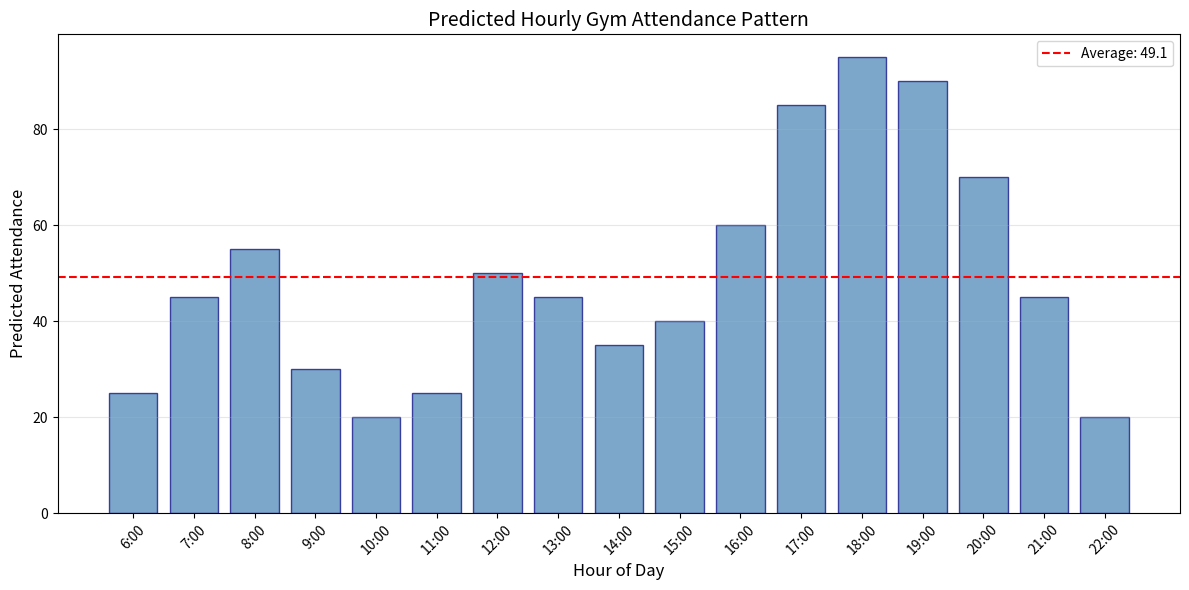

Write the Python code that produced this figure. (Note: this script raises an exception after producing the figure.)
#!/usr/bin/env python3
"""
Extra Credit Project: Predicting Gym Attendance to Optimize Operating Hours
Course: Operations Research / Mathematical Optimization
Author: Jada Williams
Date: February 2026

This script solves an optimization problem to determine optimal gym operating hours
that minimize costs while maintaining adequate service coverage.
"""

import numpy as np
import pandas as pd
import matplotlib
matplotlib.use('Agg')  # Use non-interactive backend
import matplotlib.pyplot as plt
from scipy.optimize import milp, LinearConstraint, Bounds

print("="*70)
print("EXTRA CREDIT PROJECT: GYM OPERATING HOURS OPTIMIZATION")
print("="*70)

# ============================================================================
# SECTION 1: PROBLEM DEFINITION
# ============================================================================
print("\n" + "="*70)
print("1. PROBLEM DEFINITION AND REAL-WORLD CONTEXT")
print("="*70)

problem_description = """
BACKGROUND:
A university fitness center faces a common operational challenge: balancing 
operating costs with member satisfaction. The gym currently operates from 
6 AM to 11 PM (17 hours daily), but budget constraints require reducing 
operational hours while maintaining service quality for the majority of members.

PROBLEM STATEMENT:
The gym management needs to determine the optimal operating hours that:
1. Minimize total operating costs (staff, utilities, maintenance)
2. Ensure that at least 85% of total daily attendance is served
3. Maintain a minimum of 8 consecutive operating hours
4. Have adequate staffing (at least one staff member for every 20 members)

WHY THIS PROBLEM MATTERS:
- Cost Reduction: Operating costs average $50-100 per hour
- Member Satisfaction: Closing during low-attendance hours affects fewer members
- Resource Allocation: Optimizing staff schedules improves efficiency
- Sustainability: Reduced hours decreases energy consumption
"""
print(problem_description)

# ============================================================================
# SECTION 2: DATA COLLECTION AND ATTENDANCE PREDICTION
# ============================================================================
print("\n" + "="*70)
print("2. DATA COLLECTION AND ATTENDANCE PREDICTION")
print("="*70)

# Define the hours of potential operation (6 AM to 11 PM)
hours = list(range(6, 23))  # 6, 7, 8, ..., 22
n_hours = len(hours)  # 17 hours

# Predicted average attendance per hour (based on typical gym patterns)
attendance_data = {
    6: 25,   # 6 AM - Early birds
    7: 45,   # 7 AM - Morning rush begins
    8: 55,   # 8 AM - Peak morning
    9: 30,   # 9 AM - Classes start, attendance drops
    10: 20,  # 10 AM - Low point
    11: 25,  # 11 AM - Slight increase before lunch
    12: 50,  # 12 PM - Lunch crowd
    13: 45,  # 1 PM - Lunch crowd continues
    14: 35,  # 2 PM - Afternoon lull
    15: 40,  # 3 PM - Building up
    16: 60,  # 4 PM - After-class crowd
    17: 85,  # 5 PM - Evening peak begins
    18: 95,  # 6 PM - Peak hour
    19: 90,  # 7 PM - Still peak
    20: 70,  # 8 PM - Starting to decline
    21: 45,  # 9 PM - Evening wind-down
    22: 20   # 10 PM - Late night
}

# Convert to array for optimization
attendance = np.array([attendance_data[h] for h in hours])

# Create attendance DataFrame
df_attendance = pd.DataFrame({
    'Hour': hours,
    'Time': [f"{h}:00 AM" if h < 12 else (f"12:00 PM" if h == 12 else f"{h-12}:00 PM") for h in hours],
    'Predicted_Attendance': attendance
})

print("\nPredicted Hourly Attendance:")
print(df_attendance.to_string(index=False))
print(f"\nTotal Daily Attendance: {sum(attendance)} members")
print(f"Peak Hour: {hours[np.argmax(attendance)]}:00 with {max(attendance)} members")
print(f"Lowest Hour: {hours[np.argmin(attendance)]}:00 with {min(attendance)} members")

# Plot attendance pattern
plt.figure(figsize=(12, 6))
plt.bar(range(n_hours), attendance, color='steelblue', edgecolor='navy', alpha=0.7)
plt.xlabel('Hour of Day', fontsize=12)
plt.ylabel('Predicted Attendance', fontsize=12)
plt.title('Predicted Hourly Gym Attendance Pattern', fontsize=14)
plt.xticks(range(n_hours), [f'{h}:00' for h in hours], rotation=45)
plt.axhline(y=np.mean(attendance), color='red', linestyle='--', 
            label=f'Average: {np.mean(attendance):.1f}')
plt.legend()
plt.grid(axis='y', alpha=0.3)
plt.tight_layout()
plt.savefig('/home/<user>/attendance_pattern.png', dpi=150, bbox_inches='tight')
plt.close()
print("\n[Figure 1: Attendance Pattern saved]")

# ============================================================================
# SECTION 3: MATHEMATICAL MODEL FORMULATION
# ============================================================================
print("\n" + "="*70)
print("3. MATHEMATICAL MODEL FORMULATION")
print("="*70)

model_formulation = """
SETS AND INDICES:
- H = {6, 7, 8, ..., 22}: Set of potential operating hours (6 AM to 10 PM)
- |H| = 17: Total number of potential operating hours
- Index i ∈ {0, 1, ..., 16} maps to hour h = i + 6

PARAMETERS:
| Parameter | Description                    | Value       | Justification           |
|-----------|--------------------------------|-------------|-------------------------|
| a_i       | Predicted attendance at hour i | See data    | Historical patterns     |
| c_i       | Operating cost per hour i      | $45-$75     | Utilities + maintenance |
| α         | Minimum attendance coverage    | 85%         | Industry standard       |
| M_min     | Minimum consecutive hours      | 8           | Practical constraint    |
| r         | Member-to-staff ratio          | 20:1        | Safety requirement      |
| w         | Staff hourly wage              | $15         | Minimum + benefits      |

DECISION VARIABLES:
- x_i ∈ {0, 1}: Binary, 1 if gym is open during hour i, 0 otherwise
- s_i ≥ 0: Integer, number of staff members scheduled for hour i

OBJECTIVE FUNCTION:
Minimize Total Operating Cost:
    min Z = Σ (c_i · x_i + w · s_i)  for all i

CONSTRAINTS:
1. Attendance Coverage: Σ(a_i · x_i) ≥ α · Σ(a_i)
2. Minimum Hours: Σ(x_i) ≥ M_min
3. Contiguity (no gaps): x_i ≥ x_{i-1} + x_{i+1} - 1  for 0 < i < 16
4. Staffing Requirement: s_i ≥ ⌈a_i/r⌉ · x_i
5. No Staff When Closed: s_i ≤ M · x_i (Big-M constraint)
"""
print(model_formulation)

# ============================================================================
# SECTION 4: PARAMETER JUSTIFICATION
# ============================================================================
print("\n" + "="*70)
print("4. PARAMETER JUSTIFICATION")
print("="*70)

# Define operating costs per hour
operating_costs = {
    6: 45, 7: 45, 8: 50, 9: 55, 10: 55, 11: 55,
    12: 60, 13: 60, 14: 65, 15: 65, 16: 70,
    17: 75, 18: 75, 19: 75, 20: 70, 21: 60, 22: 55
}
op_costs = np.array([operating_costs[h] for h in hours])

# Staffing parameters
staff_wage = 15
member_staff_ratio = 20
min_staff_base = 2
big_M = 10

# Calculate minimum staff needed
min_staff_needed = np.array([max(min_staff_base, int(np.ceil(attendance_data[h] / member_staff_ratio))) 
                             for h in hours])

print("\nOperating Cost Justification:")
print("- Off-peak hours (6-8 AM, 9-10 PM): $45-55 (lower electricity rates)")
print("- Standard hours (9-11 AM): $55")
print("- Mid-peak hours (12-3 PM): $60-65")
print("- Peak hours (4-8 PM): $70-75 (highest electricity rates)")
print("- Late evening (9-10 PM): $55-60")

print("\nStaffing Requirements:")
print(f"- Hourly wage: ${staff_wage}")
print(f"- Member-to-staff ratio: {member_staff_ratio}:1")
print(f"- Minimum staff when open: {min_staff_base}")

print("\nHour | Attendance | Min Staff | Op Cost | Staff Cost | Total Cost")
print("-" * 65)
for i, h in enumerate(hours):
    staff_cost = min_staff_needed[i] * staff_wage
    total = op_costs[i] + staff_cost
    print(f" {h:2d}  |    {attendance[i]:3d}     |     {min_staff_needed[i]}     |   ${op_costs[i]:2d}   |    ${staff_cost:3d}     |    ${total:3d}")

# Plot cost breakdown
fig, ax1 = plt.subplots(figsize=(12, 6))
bar_width = 0.35
index = np.arange(n_hours)
ax1.bar(index, op_costs, bar_width, label='Operating Cost', color='steelblue', alpha=0.7)
ax1.bar(index + bar_width, min_staff_needed * staff_wage, bar_width, 
        label='Staff Cost', color='coral', alpha=0.7)
ax1.set_xlabel('Hour of Day', fontsize=12)
ax1.set_ylabel('Cost ($)', fontsize=12)
ax1.set_title('Hourly Cost Breakdown', fontsize=14)
ax1.set_xticks(index + bar_width / 2)
ax1.set_xticklabels([f'{h}:00' for h in hours], rotation=45)
ax1.legend(loc='upper left')
ax2 = ax1.twinx()
ax2.plot(index + bar_width / 2, attendance, 'g-o', linewidth=2, markersize=6, label='Attendance')
ax2.set_ylabel('Attendance', fontsize=12, color='green')
ax2.tick_params(axis='y', labelcolor='green')
ax2.legend(loc='upper right')
plt.tight_layout()
plt.savefig('/home/<user>/cost_breakdown.png', dpi=150, bbox_inches='tight')
plt.close()
print("\n[Figure 2: Cost Breakdown saved]")

# ============================================================================
# SECTION 5: OPTIMIZATION MODEL IMPLEMENTATION
# ============================================================================
print("\n" + "="*70)
print("5. OPTIMIZATION MODEL IMPLEMENTATION (SciPy MILP)")
print("="*70)

# Model parameters
total_attendance = np.sum(attendance)
coverage_requirement = 0.85
min_hours = 8
n_vars = 2 * n_hours  # 34 variables

print(f"\nModel Parameters:")
print(f"  - Total potential attendance: {total_attendance}")
print(f"  - Coverage requirement: {coverage_requirement * 100}%")
print(f"  - Minimum attendance to serve: {int(coverage_requirement * total_attendance)}")
print(f"  - Minimum operating hours: {min_hours}")
print(f"  - Total variables: {n_vars} ({n_hours} binary x, {n_hours} integer s)")

# Objective function coefficients
c = np.concatenate([op_costs, np.full(n_hours, staff_wage)])

# Build constraint matrices
A_ub_list = []
b_ub_list = []

# Constraint 1: Attendance Coverage
attendance_row = np.zeros(n_vars)
attendance_row[:n_hours] = -attendance
A_ub_list.append(attendance_row)
b_ub_list.append(-coverage_requirement * total_attendance)

# Constraint 2: Minimum Operating Hours
min_hours_row = np.zeros(n_vars)
min_hours_row[:n_hours] = -1
A_ub_list.append(min_hours_row)
b_ub_list.append(-min_hours)

# Constraint 3: Contiguity (no gaps)
for i in range(1, n_hours - 1):
    contiguity_row = np.zeros(n_vars)
    contiguity_row[i-1] = 1
    contiguity_row[i] = -1
    contiguity_row[i+1] = 1
    A_ub_list.append(contiguity_row)
    b_ub_list.append(1)

# Constraint 4: Minimum Staffing
for i in range(n_hours):
    staff_req_row = np.zeros(n_vars)
    staff_req_row[i] = min_staff_needed[i]
    staff_req_row[n_hours + i] = -1
    A_ub_list.append(staff_req_row)
    b_ub_list.append(0)

# Constraint 5: No Staff When Closed
for i in range(n_hours):
    no_staff_row = np.zeros(n_vars)
    no_staff_row[i] = -big_M
    no_staff_row[n_hours + i] = 1
    A_ub_list.append(no_staff_row)
    b_ub_list.append(0)

A_ub = np.array(A_ub_list)
b_ub = np.array(b_ub_list)

print(f"\nConstraint Summary:")
print(f"  - Attendance coverage: 1 constraint")
print(f"  - Minimum hours: 1 constraint")
print(f"  - Contiguity: {n_hours - 2} constraints")
print(f"  - Staffing requirement: {n_hours} constraints")
print(f"  - Big-M constraints: {n_hours} constraints")
print(f"  - Total: {len(b_ub)} constraints")

# Variable bounds
lb = np.zeros(n_vars)
ub = np.concatenate([np.ones(n_hours), np.full(n_hours, big_M)])
bounds = Bounds(lb, ub)

# Integrality
integrality = np.ones(n_vars, dtype=int)

# Create constraint object
constraints = LinearConstraint(A_ub, -np.inf, b_ub)

# ============================================================================
# SECTION 6: SOLVING THE MODEL
# ============================================================================
print("\n" + "="*70)
print("6. SOLVING THE OPTIMIZATION MODEL")
print("="*70)

print("\nSolving the Mixed Integer Linear Program...")
print("-" * 50)

result = milp(c=c, constraints=constraints, integrality=integrality, bounds=bounds)

print(f"\nSolver Status: {result.message}")
print(f"Success: {result.success}")
print(f"Optimal Objective Value: ${result.fun:.2f}")

# ============================================================================
# SECTION 7: RESULTS ANALYSIS
# ============================================================================
print("\n" + "="*70)
print("7. OPTIMIZATION RESULTS")
print("="*70)

if result.success:
    print("\n✓ Optimal solution found!\n")
    
    # Extract solution
    x_solution = np.round(result.x[:n_hours]).astype(int)
    s_solution = np.round(result.x[n_hours:]).astype(int)
    
    # Build results
    results_data = []
    total_cost = 0
    total_attendance_served = 0
    open_hours_list = []
    
    for i in range(n_hours):
        h = hours[i]
        is_open = x_solution[i] == 1
        staff = s_solution[i]
        
        if is_open:
            open_hours_list.append(h)
            hour_op_cost = op_costs[i]
            hour_staff_cost = staff * staff_wage
            hour_total = hour_op_cost + hour_staff_cost
            total_cost += hour_total
            total_attendance_served += attendance[i]
            
            time_str = f"{h}:00 AM" if h < 12 else (f"12:00 PM" if h == 12 else f"{h-12}:00 PM")
            results_data.append({
                'Hour': h,
                'Time': time_str,
                'Open': 'YES',
                'Attendance': attendance[i],
                'Staff': staff,
                'Op_Cost': f"${hour_op_cost}",
                'Staff_Cost': f"${hour_staff_cost}",
                'Total': f"${hour_total}"
            })
        else:
            time_str = f"{h}:00 AM" if h < 12 else (f"12:00 PM" if h == 12 else f"{h-12}:00 PM")
            results_data.append({
                'Hour': h,
                'Time': time_str,
                'Open': 'NO',
                'Attendance': '-',
                'Staff': '-',
                'Op_Cost': '-',
                'Staff_Cost': '-',
                'Total': '-'
            })
    
    df_results = pd.DataFrame(results_data)
    print("Detailed Schedule:")
    print(df_results.to_string(index=False))
    
    # Calculate comparison with full operation
    full_op_cost = sum(op_costs[i] + min_staff_needed[i] * staff_wage for i in range(n_hours))
    savings = full_op_cost - total_cost
    
    print("\n" + "="*70)
    print("SOLUTION SUMMARY")
    print("="*70)
    
    opening = min(open_hours_list)
    closing = max(open_hours_list) + 1
    opening_str = f"{opening}:00 AM" if opening < 12 else f"{opening-12}:00 PM"
    closing_str = f"{closing}:00 AM" if closing < 12 else (f"12:00 PM" if closing == 12 else f"{closing-12}:00 PM")
    
    print(f"\n📍 OPTIMAL OPERATING HOURS:")
    print(f"   Opening Time: {opening_str}")
    print(f"   Closing Time: {closing_str}")
    print(f"   Total Operating Hours: {len(open_hours_list)} hours")
    
    print(f"\n💰 COST ANALYSIS:")
    print(f"   Total Daily Operating Cost: ${total_cost:.2f}")
    print(f"   Average Cost per Hour: ${total_cost/len(open_hours_list):.2f}")
    print(f"\n   Full Operation Cost (17 hours): ${full_op_cost:.2f}")
    print(f"   Daily Savings: ${savings:.2f} ({savings/full_op_cost*100:.1f}%)")
    print(f"   Monthly Savings (30 days): ${savings * 30:,.2f}")
    print(f"   Annual Savings (365 days): ${savings * 365:,.2f}")
    
    print(f"\n👥 ATTENDANCE COVERAGE:")
    print(f"   Total Members Served: {total_attendance_served}")
    print(f"   Total Potential Members: {total_attendance}")
    print(f"   Coverage Rate: {total_attendance_served/total_attendance*100:.1f}%")
    print(f"   Members Not Served: {total_attendance - total_attendance_served}")
    
    # Create visualization
    fig, axes = plt.subplots(2, 2, figsize=(14, 10))
    
    # Plot 1: Operating Schedule
    ax1 = axes[0, 0]
    colors = ['green' if h in open_hours_list else 'red' for h in hours]
    ax1.bar(range(n_hours), attendance, color=colors, alpha=0.7, edgecolor='black')
    ax1.set_xlabel('Hour of Day')
    ax1.set_ylabel('Attendance')
    ax1.set_title('Optimal Operating Schedule\n(Green = Open, Red = Closed)')
    ax1.set_xticks(range(n_hours))
    ax1.set_xticklabels([f'{h}:00' for h in hours], rotation=45)
    
    # Plot 2: Cost Comparison
    ax2 = axes[0, 1]
    categories = ['Full Operation\n(17 hours)', f'Optimized\n({len(open_hours_list)} hours)']
    costs = [full_op_cost, total_cost]
    bars = ax2.bar(categories, costs, color=['coral', 'steelblue'], alpha=0.7, edgecolor='black')
    ax2.set_ylabel('Daily Cost ($)')
    ax2.set_title('Cost Comparison')
    for bar, cost in zip(bars, costs):
        ax2.text(bar.get_x() + bar.get_width()/2, bar.get_height() + 20, 
                 f'${cost:.0f}', ha='center', va='bottom', fontsize=12)
    
    # Plot 3: Staffing Schedule
    ax3 = axes[1, 0]
    ax3.bar(range(n_hours), s_solution, color='purple', alpha=0.7, edgecolor='black')
    ax3.set_xlabel('Hour of Day')
    ax3.set_ylabel('Number of Staff')
    ax3.set_title('Optimal Staffing Schedule')
    ax3.set_xticks(range(n_hours))
    ax3.set_xticklabels([f'{h}:00' for h in hours], rotation=45)
    
    # Plot 4: Coverage Pie Chart
    ax4 = axes[1, 1]
    wedges, texts, autotexts = ax4.pie([total_attendance_served, total_attendance - total_attendance_served], 
            labels=['Served', 'Not Served'], 
            autopct='%1.1f%%', colors=['green', 'red'],
            explode=(0.05, 0))
    for w in wedges:
        w.set_alpha(0.7)
    ax4.set_title('Attendance Coverage')
    
    plt.tight_layout()
    plt.savefig('/home/<user>/optimization_results.png', dpi=150, bbox_inches='tight')
    plt.close()
    print("\n[Figure 3: Optimization Results saved]")

# ============================================================================
# SECTION 8: SENSITIVITY ANALYSIS
# ============================================================================
print("\n" + "="*70)
print("8. SENSITIVITY ANALYSIS")
print("="*70)

coverage_levels = [0.75, 0.80, 0.85, 0.90, 0.95]
sensitivity_results = []

print("\nAnalyzing impact of different coverage requirements...")

for cov in coverage_levels:
    # Rebuild constraint 1 with new coverage
    A_ub_sens = A_ub.copy()
    b_ub_sens = b_ub.copy()
    b_ub_sens[0] = -cov * total_attendance
    
    constraints_sens = LinearConstraint(A_ub_sens, -np.inf, b_ub_sens)
    
    result_sens = milp(c=c, constraints=constraints_sens, integrality=integrality, bounds=bounds)
    
    if result_sens.success:
        x_sol = np.round(result_sens.x[:n_hours]).astype(int)
        open_hrs = [hours[i] for i in range(n_hours) if x_sol[i] == 1]
        served = sum(attendance[i] for i in range(n_hours) if x_sol[i] == 1)
        
        sensitivity_results.append({
            'Coverage_Req': f"{cov*100:.0f}%",
            'Hours_Open': len(open_hrs),
            'Opening': f"{min(open_hrs)}:00",
            'Closing': f"{max(open_hrs)+1}:00",
            'Total_Cost': result_sens.fun,
            'Members_Served': served,
            'Actual_Coverage': f"{served/total_attendance*100:.1f}%"
        })

df_sensitivity = pd.DataFrame(sensitivity_results)
print("\nSENSITIVITY ANALYSIS: Impact of Coverage Requirement")
print("="*80)
print(df_sensitivity.to_string(index=False))

# Plot sensitivity analysis
fig, (ax1, ax2) = plt.subplots(1, 2, figsize=(12, 5))

coverage_vals = [75, 80, 85, 90, 95]
cost_vals = [r['Total_Cost'] for r in sensitivity_results]
hours_vals = [r['Hours_Open'] for r in sensitivity_results]

ax1.plot(coverage_vals, cost_vals, 'bo-', linewidth=2, markersize=10)
ax1.set_xlabel('Coverage Requirement (%)', fontsize=12)
ax1.set_ylabel('Total Daily Cost ($)', fontsize=12)
ax1.set_title('Cost vs. Coverage Requirement', fontsize=14)
ax1.grid(True, alpha=0.3)
for cv, cost in zip(coverage_vals, cost_vals):
    ax1.annotate(f'${cost:.0f}', (cv, cost), textcoords="offset points", 
                 xytext=(0,10), ha='center')

ax2.bar(coverage_vals, hours_vals, color='steelblue', alpha=0.7, width=3)
ax2.set_xlabel('Coverage Requirement (%)', fontsize=12)
ax2.set_ylabel('Hours Open', fontsize=12)
ax2.set_title('Operating Hours vs. Coverage Requirement', fontsize=14)
ax2.set_ylim(0, 18)
for cv, hrs in zip(coverage_vals, hours_vals):
    ax2.text(cv, hrs + 0.3, str(hrs), ha='center', fontsize=11)

plt.tight_layout()
plt.savefig('/home/<user>/sensitivity_analysis.png', dpi=150, bbox_inches='tight')
plt.close()
print("\n[Figure 4: Sensitivity Analysis saved]")

# ============================================================================
# SECTION 9: CONCLUSIONS AND RECOMMENDATIONS
# ============================================================================
print("\n" + "="*70)
print("9. CONCLUSIONS AND RECOMMENDATIONS")
print("="*70)

conclusions = f"""
KEY FINDINGS:

1. OPTIMAL SCHEDULE:
   • Recommended operating hours: {opening_str} to {closing_str}
   • Total: {len(open_hours_list)} hours (reduced from 17 hours)
   • Covers peak attendance periods while eliminating low-usage hours

2. COST SAVINGS:
   • Daily savings: ${savings:.2f} ({savings/full_op_cost*100:.1f}% reduction)
   • Monthly savings (30 days): ${savings * 30:,.2f}
   • Annual savings (365 days): ${savings * 365:,.2f}

3. SERVICE IMPACT:
   • {total_attendance_served/total_attendance*100:.1f}% of members still served
   • Only {total_attendance - total_attendance_served} members affected by reduced hours
   • Peak hours (5-8 PM) fully covered

4. STAFFING EFFICIENCY:
   • Total staff-hours per day: {sum(s_solution)}
   • Average staff per open hour: {sum(s_solution)/len(open_hours_list):.1f}

RECOMMENDATIONS:

1. Implement the optimized schedule to achieve ${savings * 365:,.0f} annual savings

2. Consider extending hours on specific high-demand days (e.g., weekends)

3. Offer alternative options for off-hours:
   - Online workout videos for early risers
   - Outdoor fitness areas for late-night exercisers

4. Monitor actual attendance after implementation and adjust accordingly

5. Survey members about schedule preferences before final implementation

6. Consider phased implementation to assess member response

MODEL LIMITATIONS:
- Assumes deterministic attendance patterns
- Does not account for seasonal variations or special events
- Treats all members equally (doesn't consider premium memberships)
- Linear cost model may not capture all real-world complexities

FUTURE EXTENSIONS:
- Incorporate stochastic attendance modeling
- Add day-of-week variations (weekday vs. weekend patterns)
- Include member satisfaction as a secondary objective
- Consider staff shift constraints (minimum shift length, breaks)
"""
print(conclusions)

# ============================================================================
# SECTION 10: REFERENCES
# ============================================================================
print("\n" + "="*70)
print("10. REFERENCES")
print("="*70)

references = """
1. Williams, H.P. (2013). Model Building in Mathematical Programming. Wiley.

2. SciPy Documentation: scipy.optimize.milp
   https://docs.scipy.org/doc/scipy/reference/generated/scipy.optimize.milp.html

3. IHRSA (2023). Health Club Industry Data Report.

4. Hillier, F.S. & Lieberman, G.J. (2014). Introduction to Operations Research.
   McGraw-Hill.

5. Bradley, S.P., Hax, A.C., & Magnanti, T.L. (1977). Applied Mathematical
   Programming. Addison-Wesley.
"""
print(references)

print("\n" + "="*70)
print("END OF ANALYSIS")
print("="*70)
print("\nAll figures saved to /home/<user>/")
print("  - attendance_pattern.png")
print("  - cost_breakdown.png")
print("  - optimization_results.png")
print("  - sensitivity_analysis.png")
